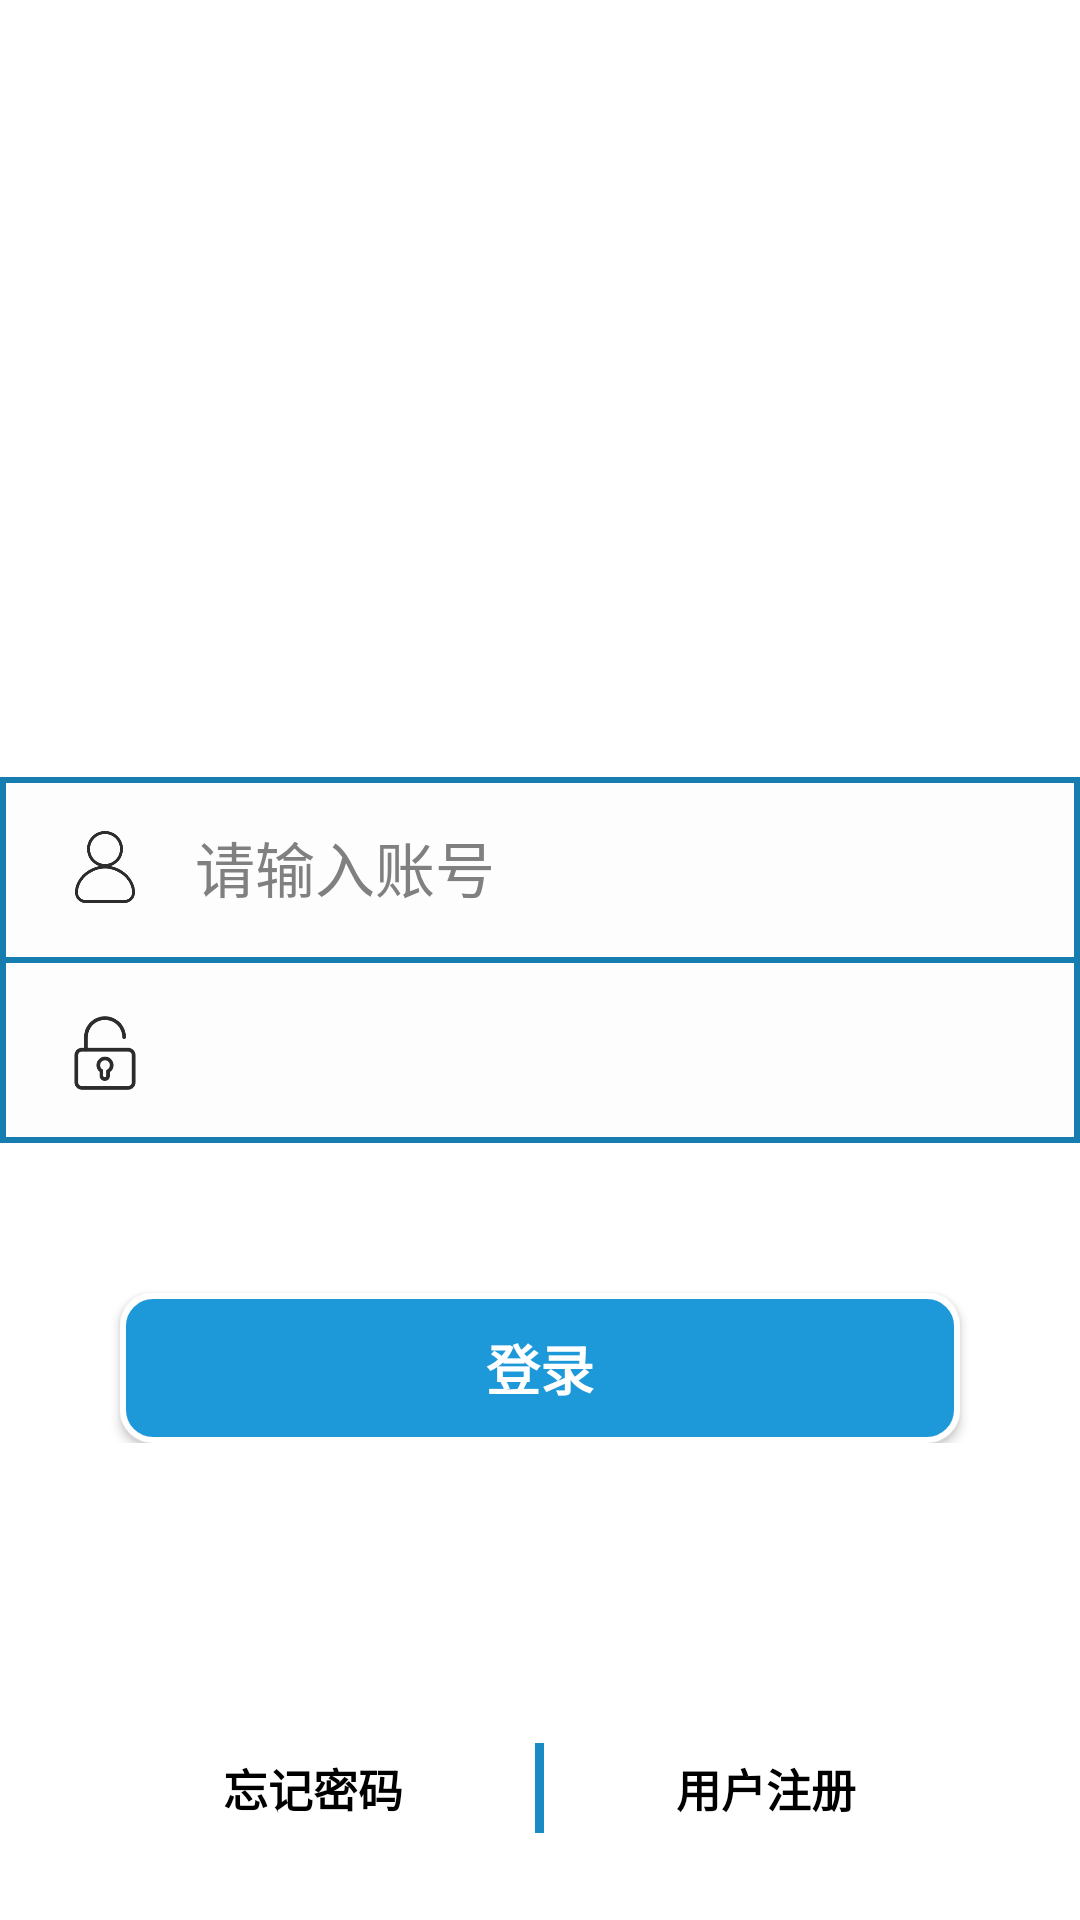

The Android layout XML behind this screen, and the referenced resources:
<!-- AndroidManifest.xml: application theme AppTheme -->
<!-- res/layout/activity_login.xml -->
<?xml version="1.0" encoding="utf-8"?>

<RelativeLayout
    xmlns:android="http://schemas.android.com/apk/res/android" xmlns:tools="http://schemas.android.com/tools"
    android:layout_width="match_parent"
    android:layout_height="match_parent"
    android:background="#ffffff"
    tools:context=".login.LoginActivity">
    <ImageView
        android:id="@+id/iv_head"
        android:layout_width="100dp"
        android:layout_height="100dp"
        android:layout_centerHorizontal="true"
        android:layout_above="@+id/layout"
        android:layout_marginBottom="60dp"
        android:src="@drawable/touxiang"
        />
    <LinearLayout
        android:id="@+id/layout"
        android:layout_width="match_parent"
        android:layout_height="wrap_content"
        android:layout_centerVertical="true"
        android:orientation="vertical"
        android:background="@drawable/ly_login">
        <RelativeLayout
            android:id="@+id/username"
            android:layout_width="match_parent"
            android:layout_height="40dp"
            android:layout_margin="10dp"
            >
            <ImageView
                android:id="@+id/iv_user"
                android:layout_width="40dp"
                android:layout_height="wrap_content"
                android:layout_marginLeft="5dp"
                android:padding="8dp"
                android:src="@mipmap/user"
                android:scaleType="fitXY"/>

            <EditText
                android:id="@+id/et_user"
                android:layout_width="match_parent"
                android:layout_height="wrap_content"
                android:layout_centerVertical="true"
                android:layout_marginLeft="10dp"
                android:layout_marginRight="10dp"
                android:layout_toRightOf="@+id/iv_user"
                android:background="@null"
                android:hint="请输入账号"
                android:maxLines="1"
                android:textColor="#000000"
                android:textColorHint="#808080"
                android:textSize="20sp" />
        </RelativeLayout>
        <TextView
            android:layout_width="match_parent"
            android:layout_height="2dp"
            android:background="@color/deepBlue" />
        <RelativeLayout
            android:id="@+id/password"
            android:layout_width="match_parent"
            android:layout_height="40dp"
            android:layout_margin="10dp">

            <ImageView
                android:id="@+id/iv_password"
                android:layout_width="40dp"
                android:layout_height="wrap_content"
                android:layout_marginLeft="5dp"
                android:padding="5dp"
                android:src="@mipmap/password"
                android:scaleType="fitXY"/>

            <EditText
                android:id="@+id/et_password"
                android:layout_width="match_parent"
                android:layout_height="wrap_content"
                android:layout_marginLeft="10dp"
                android:layout_marginRight="10dp"
                android:layout_toRightOf="@+id/iv_password"
                android:background="@null"
                android:maxLines="1"
                android:layout_centerVertical="true"
                android:inputType="textPassword"
                android:textSize="20sp"
                android:textColor="#000000"/>
        </RelativeLayout>
    </LinearLayout>
    <RelativeLayout
        android:layout_width="match_parent"
        android:layout_height="wrap_content"
        android:layout_below="@+id/layout">

        <Button
            android:id="@+id/btn_account_login"
            android:layout_width="match_parent"
            android:layout_height="50dp"
            android:layout_marginLeft="40dp"
            android:layout_marginRight="40dp"
            android:layout_marginTop="50dp"
            android:background="@drawable/btn_account_login"
            android:text="登录"
            android:textColor="#FFFFFF"
            android:textSize="18sp"
            android:textStyle="bold" />

    </RelativeLayout>
    <LinearLayout
        android:layout_width="match_parent"
        android:layout_height="wrap_content"
        android:layout_alignParentBottom="true"
        android:gravity="center"
        android:layout_marginBottom="20dp">

        <Button
            android:layout_width="wrap_content"
            android:layout_height="wrap_content"
            android:layout_marginRight="30dp"
            android:background="#00000000"
            android:text="忘记密码"
            android:textSize="15sp"
            android:textColor="@drawable/btn_account_forget"
            android:textStyle="bold"/>
        <TextView
            android:layout_width="3dp"
            android:layout_height="30dp"
            android:background="#1A8AC5"/>
        <Button
            android:layout_width="wrap_content"
            android:layout_height="wrap_content"
            android:layout_marginLeft="30dp"
            android:background="#00000000"
            android:text="用户注册"
            android:textSize="15sp"
            android:textColor="@drawable/btn_account_forget"
            android:textStyle="bold"/>

    </LinearLayout>
</RelativeLayout>
<!-- resources referenced by this layout -->
<resources>
  <color name="deepBlue">#177cb0</color>
  <!-- drawable btn_account_forget (drawable) -->
  <?xml version="1.0" encoding="utf-8"?>
  
  <selector xmlns:android="http://schemas.android.com/apk/res/android">
      <item android:state_pressed="false" android:color="#000000"/>
      <item android:state_pressed="true" android:color="#177cb0"/>
  </selector>
  <!-- drawable btn_account_login (drawable) -->
  <?xml version="1.0" encoding="utf-8"?>
  
  <layer-list xmlns:android="http://schemas.android.com/apk/res/android">
      <item>
          <selector xmlns:android="http://schemas.android.com/apk/res/android">
              <item android:state_pressed="true">
                  <shape xmlns:android="http://schemas.android.com/apk/res/android"
                      android:shape="rectangle"
                      android:useLevel="true">
  
                      <stroke
                          android:width="2dp"
                          android:color="#ffffff"/>
                      <solid
                          android:color="#81C9FF" />
                      <corners
                          android:radius="10dp" />
                  </shape>
              </item>
              <item>
                  <shape xmlns:android="http://schemas.android.com/apk/res/android"
                      android:shape="rectangle"
                      android:useLevel="true">
  
                      <stroke
                          android:width="2dp"
                          android:color="#ffffff"/>
                      <solid
                          android:color="#1D99DA" />
                      <corners
                          android:radius="10dp" />
                  </shape>
              </item>
          </selector>
      </item>
  
  </layer-list>
  <!-- drawable ly_login (drawable) -->
  <?xml version="1.0" encoding="utf-8"?>
  
  <shape xmlns:android="http://schemas.android.com/apk/res/android"
      android:shape="rectangle"
      android:useLevel="true">
  
      <solid android:color="#FDFDFD" />
      <stroke android:width="2dp" android:color="@color/deepBlue"/>
  
  </shape>
  <!-- mipmap user: png bitmap (mipmap-hdpi, 7869 bytes) -->
  <style name="AppTheme" parent="AppBaseTheme">
          <item name="android:listDivider">@drawable/divider_bg</item>
          <item name="android:horizontalDivider">@drawable/divider_bg</item>
  
      </style>
  <style name="AppBaseTheme" parent="Theme.AppCompat.Light.DarkActionBar">
          
          <item name="android:textAllCaps">false</item>
          <item name="android:windowActionBar">false</item>
          <item name="windowActionBar">false</item>
          <item name="android:windowAnimationStyle">@style/AnimationActivity</item>
          <item name="windowNoTitle">true</item>
          <item name="colorPrimary">@color/black</item>
          <item name="colorPrimaryDark">@color/blue</item>
          <item name="colorAccent">@color/blue</item>
          <item name="android:windowIsTranslucent">true</item>
          <item name="android:windowBackground">@android:color/transparent</item>
          <item name="android:textColorSecondary">@color/blue</item>
          <item name="android:textColorPrimary">@color/blue</item>
  
      </style>
  <!-- drawable divider_bg (drawable) -->
  <?xml version="1.0" encoding="utf-8"?>
  <shape xmlns:android="http://schemas.android.com/apk/res/android"
      android:shape="rectangle" >
  
      <solid android:color="@color/white"/>
      <size android:height="4dp"/>
  
  </shape>
  <style name="AnimationActivity" parent="@android:style/Animation.Activity">
          <item name="android:activityOpenEnterAnimation">@anim/slide_in_left</item>
          <item name="android:activityOpenExitAnimation">@anim/slide_out_left</item>
          <item name="android:activityCloseEnterAnimation">@anim/slide_in_right</item>
          <item name="android:activityCloseExitAnimation">@anim/slide_out_right</item>
      </style>
  <color name="black">#000000</color>
  <color name="blue">#177cb0</color>
  <color name="white">#ffffff</color>
</resources>
